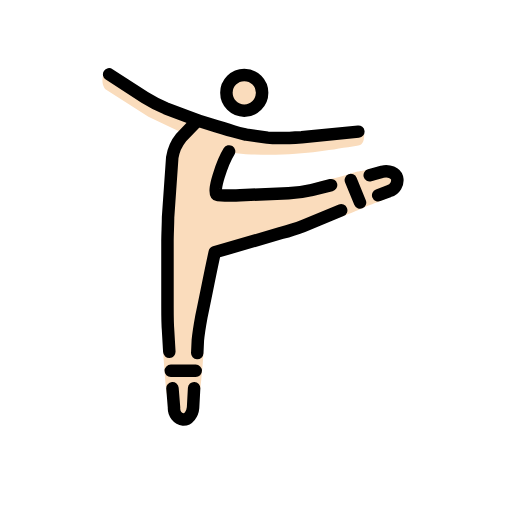
t = 0.00 s
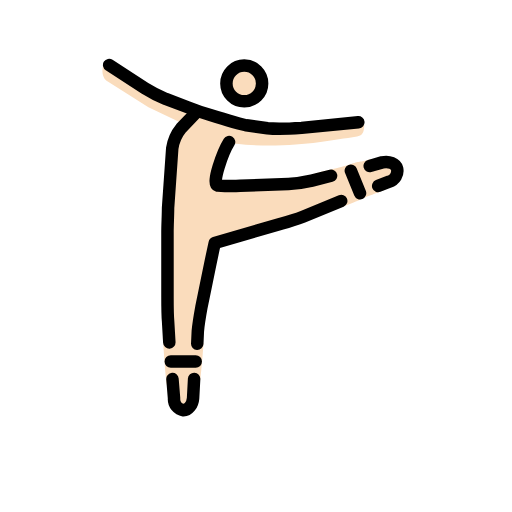
t = 0.35 s
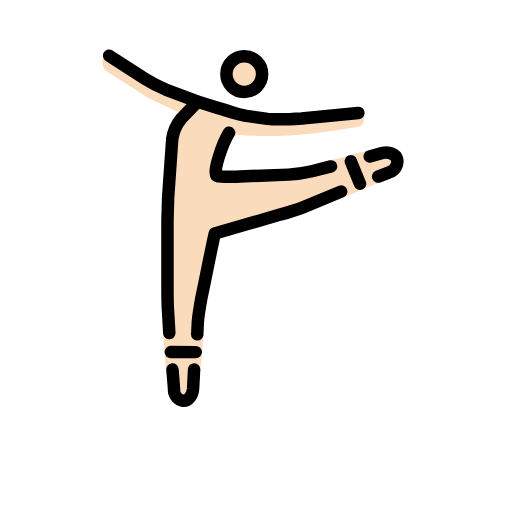
t = 0.70 s
t = 1.05 s: frame unchanged from t = 0.35 s, image omitted
t = 1.40 s: frame unchanged from t = 0.00 s, image omitted
t = 1.75 s: frame unchanged from t = 0.00 s, image omitted

The animated SVG that drew these frames (rendered in a browser with its animation timeline set to each time). Animation: 1 SMIL element (animateTransform=1); one cycle of 2.10 s, repeats indefinitely.

<?xml version='1.0' encoding='utf-8'?>
<svg xmlns="http://www.w3.org/2000/svg" id="emoji" viewBox="-5 -5 82 82" version="1.1" width="200" height="200" role="img">
  <title>OpenMoji: ballet dancer: light skin tone</title><g><g id="color" />
  <g id="skin" transform="matrix(-1 0 0 1 68.04 0)">
    <circle cx="34.06" cy="9.7262" r="3" fill="#fadcbc" />
    <path fill="#fadcbc" d="m14.697 16.453c0.04299 0.7956 0.02636 1.7867 1.1562 1.8996 4.471 0.66236 9.4766 1.7746 17.834 1.3381l2.5992-0.27158 0.49199 1.7909 1.6209 4.3853-2.7949 0.87369-8.8353-0.12379-3.979-1.9656c-1.5321-0.55374-4.118-0.95577-5.7302-1.5257-1.6941-0.59889-1.4816-0.30607-3.3375-0.84435l-3.5453 0.85696-0.46254 2.0264c-0.43629 3.2618 0.75597-1.9056 1.0327 1.3935-0.60719 0.38014 2.8645 1.3689 4.2488 2.0643 1.5712 0.61639 6.9803 3.1744 9.0418 2.461l4.1751 2.0323 10.473 2.6654 2.5741 12.011-0.80294 4.1203c0.14764 2.1561 0.32218 4.0029 0.5114 5.6809l1.3401 4.8788h2.86l1.221-4.3668c0.24-2.3031 0.40935-4.7438 0.56547-7.2208l-0.64258-4.6184v-14.299l-0.9533-13.346-1.9072-1.9066 5.815-2.7645 6.7682-4.29s1.1439-0.8579 0.286-2.9551l-4.9571 2.9557-9.342 4.957-4.5757 1.144-4.1478 0.93692-2.5316 1.4343-7.7025-1.9048z" />
  </g>
  <g id="line" transform="matrix(-1 0 0 1 68.04 0)" fill="none" stroke="#000" stroke-width="2">
    <circle cx="33.919" cy="9.8664" r="2.8598" stroke-miterlimit="10" />
    <path stroke-linecap="round" stroke-linejoin="round" d="m55.558 6.9112-5.72 3.7178c-1.0614 0.66568-2.1776 1.2397-3.3364 1.7159l-3.5271 1.3345c-0.9533 0.3813-2.5739 0.9533-3.6225 1.2393-5.2482 1.555-3.5975 1.1868-5.7679 1.6488l-3.3879 0.46938c-1.246 0.13105-4.2134 0.02394-5.4636-0.05814l-9.0822-0.89397" />
    <path stroke-linecap="round" stroke-linejoin="round" d="m15.379 27.433 1.4695-3.5921m-4.3766 2.4375-1.7589-0.68021c-0.91984-0.26297-1.4748-1.1979-1.2651-2.1313 0.22626-0.78241 1.2545-1.2051 2.3801-0.96084l2.0022 0.56789m6.1867 1.5778 3.0689 0.77344c1.2351 0.28543 2.4921 0.4664 3.7577 0.54096l7.7416 0.29938c1.0296 0.05394 2.726 0.01081 3.6034-0.04949 1.0487-0.22995-0.86994-5.4256-1.838-6.9681m9.3379 35.146-3.9944 1.47e-4m-0.24583-2.8462-0.09257-2.0258c-0.0953-1.0486-0.3813-2.7645-0.572-3.8131-0.72399-3.4279-1.3788-6.8762-2.1346-10.295l-10.603-3.0838c-0.99219-0.26372-2.5103-0.71814-3.5221-1.1153l-6.1295-2.5363m23.557 28.5 0.16654 3.1149c0.0953 1.0486 0.7626 1.9065 1.5253 1.9065 0.925-0.14533 1.5865-0.97216 1.5252-1.9065l0.25041-3.1005m0.50318-5.8562 0.19971-3.4358c0.0953-1.0486 0.0953-2.7645 0.0953-3.8131v-10.486c0-1.0486-0.0953-2.7645-0.0953-3.8131l-0.6673-9.5327c-0.17576-1.1895-0.66986-2.3094-1.43-3.2411l-2.4785-2.5738" />
  </g>
<animateTransform attributeName="transform" type="translate" values="0 0;0 -3;0 0;0 0" dur="2.1s" repeatCount="indefinite" /></g></svg>
